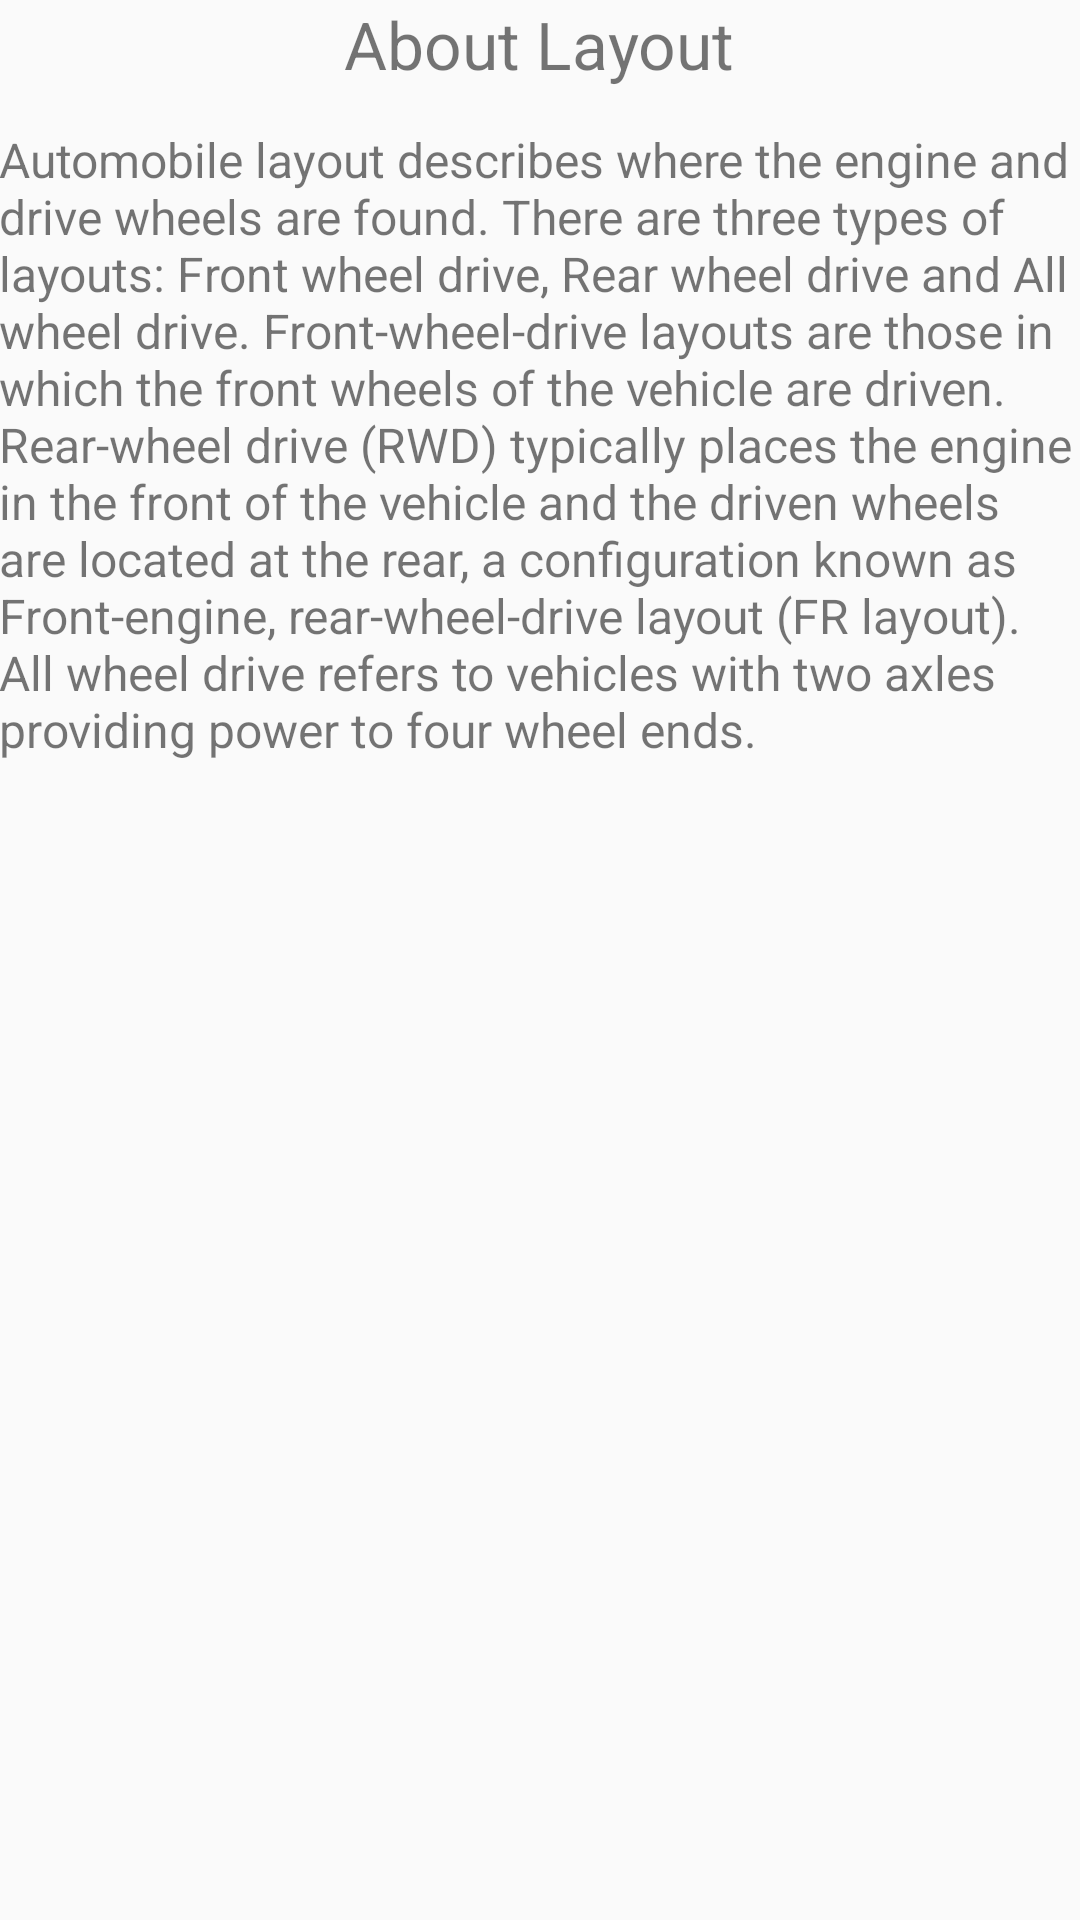

Layout XML and referenced resources for this Android screen:
<!-- AndroidManifest.xml: application theme AppTheme -->
<!-- res/layout/activity_popup_layout.xml -->
<?xml version="1.0" encoding="utf-8"?>
<ScrollView xmlns:android="http://schemas.android.com/apk/res/android"
    xmlns:tools="http://schemas.android.com/tools"
    android:layout_width="match_parent"
    android:layout_height="match_parent">
    <RelativeLayout xmlns:android="http://schemas.android.com/apk/res/android"
        xmlns:tools="http://schemas.android.com/tools"
        android:id="@+id/activity_popup_layout"
        android:layout_width="match_parent"
        android:layout_height="wrap_content"
        android:paddingBottom="@dimen/activity_vertical_margin"
        android:paddingLeft="@dimen/activity_horizontal_margin"
        android:paddingRight="@dimen/activity_horizontal_margin"
        android:paddingTop="@dimen/activity_vertical_margin"
        tools:context="com.google.carspecs.popupLayout">

        <TextView
            android:text="About Layout"
            android:layout_width="wrap_content"
            android:layout_height="wrap_content"
            android:layout_alignParentTop="true"
            android:layout_centerHorizontal="true"
            android:id="@+id/Layout"
            android:textSize="22sp" />

        <TextView
            android:text="@string/layout"
            android:layout_width="wrap_content"
            android:layout_height="wrap_content"
            android:layout_below="@+id/Layout"
            android:layout_alignParentLeft="true"
            android:layout_alignParentStart="true"
            android:layout_marginTop="13dp"
            android:id="@+id/layoutText"
            android:textSize="16sp" />
    </RelativeLayout>
</ScrollView>
<!-- resources referenced by this layout -->
<resources>
  <string name="layout">Automobile layout describes where the engine and drive wheels are found. There are three types of layouts: Front wheel drive, Rear wheel drive and All wheel drive. Front-wheel-drive layouts are those in which the front wheels of the vehicle are driven. Rear-wheel drive (RWD) typically places the engine in the front of the vehicle and the driven wheels are located at the rear, a configuration known as Front-engine, rear-wheel-drive layout (FR layout). All wheel drive refers to vehicles with two axles providing power to four wheel ends. </string>
  <style name="AppTheme" parent="Theme.AppCompat.Light.DarkActionBar">
  
      </style>
</resources>
